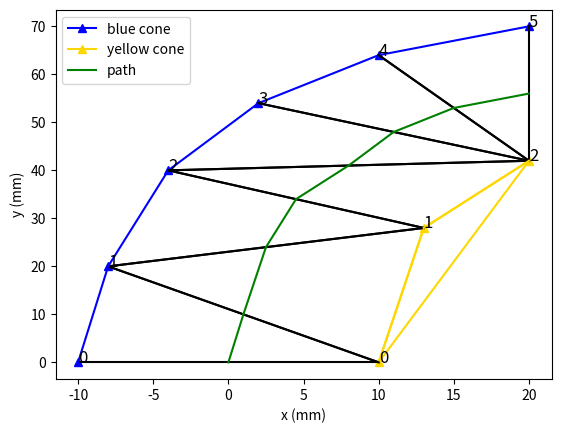

Here is the Python script that generated this plot:
'''
innerConePosition = [[[6.49447171658257,41.7389113024907]],[[8.49189149682204,41.8037451937836]],
                     [[10.4848751821667,41.8690573815958]],[[12.4735170408320,41.9319164105607]],
                     [[14.4579005366844,41.9894100214277]],[[16.4380855350346,42.0386448286094]],
                     [[22.3534294484539,42.1081444836209]],[[24.3165071700586,42.0957886616701]],
                     [[26.2748937812757,42.0609961552005]],[[28.2282468521326,42.0009961057027]],
                     [[30.1761149294924,41.9130441723441]],[[32.0795946202318,41.7896079706255]],
                     [[33.8817199327800,41.5914171121172]],[[37.1238045770298,40.8042280456036]],
                     [[38.5108000329817,40.1631834270328]],[[40.7498148915033,38.2980872410971]],
                     [[41.6428012725483,37.0572740958520]],[[42.3684952713925,35.6541128117207]],
                     [[42.9237412798850,34.1220862330776]],[[43.4562377484922,30.9418382209873]],
                     [[43.4041825643156,29.3682424552239]],[[43.1310900802234,27.8454335309325]],
                     [[42.6373380962399,26.4081334491868]],[[41.9213606895600,25.0723633391567]],
                     [[39.8493389129556,22.6733478226331]],[[37.1330772214184,20.7325660900255]],
                     [[35.6438750732877,19.9947555768891]],[[34.0970198095490,19.4366654165469]],
                     [[32.5117013027651,19.0709696852617]],[[30.9105163807122,18.9081142458350]],
                     [[29.3050197645280,18.9545691109581]],[[27.6851829730976,19.2045278218877]],
                     [[24.4759113345748,20.2570787967781]],[[21.3685688158133,21.9377743574784]],
                     [[19.8072187451783,22.9775182612717]],[[18.2040616100214,24.1054677217171]],
                     [[16.5291821840059,25.2778069272720]],[[14.7490275765791,26.4446189166734]],
                     [[10.7566166245341,28.5122919557571]],[[8.59035703212379,29.2671114310357]],
                     [[6.36970146209175,29.8034933598624]],[[4.11753580708921,30.1252372241127]],
                     [[-0.405973075502234,30.1500578730274]],[[-2.75740378439869,29.8083496207198]],
                     [[-7.53032772904185,27.7630095130657]],[[-9.55882345130782,25.8360602858122]],
                     [[-10.9967405848897,23.4446538263345]],[[-11.7530941810305,20.7728147412547]],
                     [[-11.7945553145768,18.0098876247875]],[[-11.1377067999357,15.3398589997259]],
                     [[-9.84329815385971,12.9293912425976]],[[-4.31864858110937,8.32717777382664]],
                     [[-2.64821833398598,7.33684919790624]],[[-1.23396167898668,6.38669110355496]],
                     [[-0.139159724307982,5.41310565569044]],[[0.583196113153409,4.42232005043196]],
                     [[1.00846697640521,3.25999992647677]],[[1.42452204766312,-0.235409796458984]],
                     [[1.70769766109080,-2.50157264279400]],[[2.43395748729283,-5.02746251429141]],
                     [[5.90118769712182,-9.36241405660719]],[[8.13219227914984,-10.6723062142501]],
                     [[10.4108490166236,-11.5249176387577]],[[14.7174578544944,-12.4162331505645]],
                     [[16.6611999625517,-12.7135418322201]],[[18.4669199253036,-13.0527675263258]],
                     [[20.2513584750154,-13.4902268953088]],[[22.0275043214267,-14.0208096878619]],
                     [[23.7938485314227,-14.6351269687361]],[[29.0380553533840,-16.8864873288738]],
                     [[30.7681622622371,-17.7392626196140]],[[32.3760783979903,-18.6039808584518]],
                     [[33.7897740653103,-19.5166383512928]],[[34.9667330396653,-20.5090458088496]],
                     [[35.8614855279756,-21.5808775016001]],[[36.4612858521334,-22.7451308643890]],
                     [[36.8711477182864,-25.4557910211687]],[[36.6696611457761,-26.8930663715963]],
                     [[35.5175477601575,-29.6867414698392]],[[34.6369025552692,-30.9011171932826]],
                     [[33.5888282300982,-31.9233335254203]],[[32.4026659456202,-32.7184009884738]],
                     [[29.6211021726631,-33.5886007841515]],[[27.9849204584717,-33.7170193136260]],
                     [[26.2183096377485,-33.6848022646400]],[[24.3309596262912,-33.5465676173721]],
                     [[22.3208062313579,-33.3726612899257]],[[18.1328018280879,-33.1964401661521]],
                     [[14.1429922166079,-33.1731958647648]],[[12.2313503871593,-33.1266878316603]],
                     [[10.3778348140314,-33.0132052855498]],[[8.58829435522285,-32.8040580663346]],
                     [[6.84064584789227,-32.4725374962639]],[[5.07009944482550,-32.0172508962124]],
                     [[3.27322533222869,-31.4640545504384]],[[-0.418687595522242,-30.1796696447230]],
                     [[-4.09627739578414,-28.8238238024923]],[[-5.89202160786470,-28.1122858460715]],
                     [[-7.65255868890126,-27.3645667343373]],[[-9.37355826729420,-26.5706223212060]],
                     [[-11.0772549160090,-25.7164049091686]],[[-14.4775165017317,-23.8562440887552]],
                     [[-16.1852335110450,-22.8738429891042]],[[-17.9066984601430,-21.8724503885825]],
                     [[-19.6280899733090,-20.8717543910881]],[[-22.9283852622260,-18.8697018891971]],
                     [[-24.4790807692059,-17.8277052050408]],[[-27.3051265922114,-15.5801090683244]],
                     [[-28.5448479313762,-14.3530174024786]],[[-29.6530218737847,-13.0404842531107]],
                     [[-30.6444406510768,-11.6234683085559]],[[-31.5169602294234,-10.1146356600596]],
                     [[-32.2692264908853,-8.52739205631154]],[[-32.9016624434539,-6.87420998418598]],
                     [[-34.1160057737752,-1.60803776182190]],[[-34.3261608207142,0.237322459171913]],
                     [[-34.4624174228984,2.11880932640591]],[[-34.5407037273032,4.03273612643633]],
                     [[-34.5779532171168,5.97700580252438]],[[-34.5920061096721,7.95066706685753]],
                     [[-34.6203010935088,11.9628384547546]],[[-34.6463516562825,13.9656473217268]],
                     [[-34.6751545298116,15.9616504117489]],[[-34.7230350194217,19.9334733431980]],
                     [[-34.7332354577762,21.9093507078716]],[[-34.7284338451120,23.8784778261844]],
                     [[-34.6466389854161,27.7320065787716]],[[-34.4887912178893,29.4532110956616]],
                     [[-34.1674004338218,30.9833511541837]],[[-33.6523388115164,32.2835000565933]],
                     [[-32.9540435069214,33.3001054449054]],[[-32.0153881487289,34.0792118997941]],
                     [[-28.7867224485036,35.7027232116937]],[[-26.8737074947600,36.7067299514829]],
                     [[-21.7623826032159,39.5958663210330]],[[-20.1418625665089,40.3549987041733]],
                     [[-18.5286281071084,40.9596629960629]],[[-16.9269162480936,41.3805845888608]],
                     [[-15.2947586791386,41.6060043323431]],[[-13.5312107482484,41.6777684016896]],
                     [[-9.64289482747188,41.5853268011948]],[[-7.61112976471737,41.5421552074769]],
                     [[-5.58318659783131,41.5226049040385]],[[-1.53976115651896,41.5427010208205]],
                     [[0.475431094342800,41.5765527022834]],[[2.48619653317858,41.6224387797260]],
                     [[6.49447171658257,41.7389113024907]],[[8.49189149682204,41.8037451937836]],
                     [[10.4848751821667,41.8690573815958]],[[12.4735170408320,41.9319164105607]],
                     [[14.4579005366844,41.9894100214277]]]
# load inner cone x and y coordinates
outerConePosition = [[[8.29483356036796,47.8005083348189]],[[10.2903642978411,47.8659036790991]],
                     [[12.2903853701921,47.9291209919643]],[[14.2949817462715,47.9871977358879]],
                     [[16.3042155724446,48.0371512121282]],[[18.3181128601480,48.0759783968909]],
                     [[24.3872198920862,48.0953719564451]],[[26.4188343006777,48.0592693339474]],
                     [[28.4542241392916,47.9967391176812]],[[30.4929111587893,47.9046750145358]],
                     [[32.5715480310539,47.7694057800486]],[[34.7354354110013,47.5303707137414]],
                     [[36.9671887094624,47.1090924863221]],[[41.4608084515852,45.3878796220444]],
                     [[43.5486168233166,43.9466679046951]],[[46.7637769841785,40.1838709296144]],
                     [[47.8711744070693,38.0458741563760]],[[48.6759026786991,35.8287318442088]],
                     [[49.2095764033813,33.5308461962448]],[[49.3717906596030,28.7456240961468]],
                     [[48.9402528124274,26.3442245678724]],[[48.1379348685719,24.0115869446911]],
                     [[46.9718766730536,21.8331831495909]],[[45.5183908761479,19.8937545099424]],
                     [[42.0344522843090,16.7521854290723]],[[38.0024261140352,14.4777602906678]],
                     [[35.7974585974047,13.6826661179064]],[[33.4965697064231,13.1523520909686]],
                     [[31.1302557069132,12.9121393769316]],[[28.7495405480103,12.9803375419597]],
                     [[26.4275819814214,13.3378047377686]],[[24.1935407090117,13.9452300781406]],
                     [[20.0475993937396,15.7534500265274]],[[16.3951857815830,18.0421326577611]],
                     [[14.7344934919394,19.2103582158950]],[[13.1401972893467,20.3265665388672]],
                     [[11.5833537070008,21.3477072094266]],[[10.0428032559345,22.2341839570762]],
                     [[6.90006888859156,23.5101221144020]],[[5.24310276950825,23.9102111346615]],
                     [[3.54614319085073,24.1525066527486]],[[1.82453456285617,24.2384953941222]],
                     [[-1.49646987010121,23.9423419780574]],[[-2.88611819700968,23.5188503619890]],
                     [[-4.87663538345929,22.0841121388762]],[[-5.48860547878733,21.0654842962416]],
                     [[-5.81567263287249,19.9085084532591]],[[-5.83349192339180,18.6923268134878]],
                     [[-5.53917605118359,17.4977407053060]],[[-4.95012865665813,16.4016948398736]],
                     [[-4.05317915721677,15.4107620877673]],[[0.492121533127250,12.4494087837712]],
                     [[2.38653784056378,11.1712478467585]],[[4.26363974073903,9.48929957533922]],
                     [[5.87263326747036,7.25460792254726]],[[6.83628597561633,4.68706884998182]],
                     [[7.22868549746256,2.31823546262226]],[[7.60968340642873,-1.42149659832866]],
                     [[7.97509056184070,-2.72619237583490]],[[8.54802041473498,-3.68009075055991]],
                     [[10.6601317831479,-5.23084300440234]],[[12.1167992046948,-5.77254995615783]],
                     [[13.7805173778787,-6.17261534649334]],[[17.6231089179688,-6.79114948102549]],
                     [[19.7388585053217,-7.18913620702706]],[[21.8298950982966,-7.70159820373082]],
                     [[23.8771264994103,-8.31301696223576]],[[25.8797524901441,-9.00938215804746]],
                     [[27.8385154732156,-9.77726113305095]],[[33.4828656272925,-12.3885256946890]],
                     [[35.3884273243004,-13.4149776838374]],[[37.3243202944926,-14.6682383106842]],
                     [[39.1922962154652,-16.2493960759111]],[[40.8455371260767,-18.2403341823979]],
                     [[42.0705518955054,-20.6153105774461]],[[42.7346589897432,-23.1596769590206]],
                     [[42.5147079384368,-28.2478460553850]],[[41.7538036771420,-30.6144579632713]],
                     [[39.1831183440142,-34.8167170198948]],[[37.3770559671547,-36.5762176430613]],
                     [[35.2523671945937,-37.9984770098583]],[[32.8791324240351,-38.9934826446380]],
                     [[28.1270516052592,-39.7153356388220]],[[25.9046030197368,-39.6765956654354]],
                     [[23.8121031317075,-39.5240911796868]],[[21.8464792201864,-39.3538830619781]],
                     [[19.9742827992146,-39.2418187116909]],[[16.0937484438592,-39.1847191943436]],
                     [[11.9928246424488,-39.1219447460144]],[[9.86352410414552,-38.9911216862446]],
                     [[7.69014987529461,-38.7364552625087]],[[5.51782683234722,-38.3249002543397]],
                     [[3.42382206323132,-37.7869797271760]],[[1.40682879137184,-37.1663842455962]],
                     [[-0.541821138011257,-36.5027177844325]],[[-4.34015621146816,-35.1410426555394]],
                     [[-8.16436000121084,-33.6653461038145]],[[-10.0767778404464,-32.8530238495275]],
                     [[-11.9792230934156,-31.9752972248347]],[[-13.8428086034457,-31.0410375539532]],
                     [[-15.6623928384561,-30.0682796038662]],[[-19.1958077261686,-28.0638760232219]],
                     [[-20.9238240938196,-27.0586776214187]],[[-22.6524765196268,-26.0537507263292]],
                     [[-24.4077080359509,-25.0144494209715]],[[-27.9360780875981,-22.7317004681533]],
                     [[-29.6698538901663,-21.4381474644069]],[[-32.9453564203185,-18.4316844689044]],
                     [[-34.4107565227371,-16.6961594315364]],[[-35.7065080013589,-14.8445665903860]],
                     [[-36.8313109009813,-12.8998963192641]],[[-37.7878917266941,-10.8820330087871]],
                     [[-38.5811746376266,-8.80892992160400]],[[-39.2178699842561,-6.69652639898087]],
                     [[-40.3011807339499,-0.309611756649864]],[[-40.4533406202231,1.78890139416343]],
                     [[-40.5382789183978,3.86217286202336]],[[-40.5775538214583,5.90777727960811]],
                     [[-40.5919497511314,7.92466131148779]],[[-40.6014196538181,9.91275631233656]],
                     [[-40.6457557289961,13.8810850824754]],[[-40.6745334498720,15.8753221224371]],
                     [[-40.7017394704418,17.8763494567535]],[[-40.7332264185658,21.8989357934230]],
                     [[-40.7282871101318,23.9204396925825]],[[-40.7033369152928,25.9485603009070]],
                     [[-40.4291604069450,30.2970202551981]],[[-39.9260632680985,32.6679289532538]],
                     [[-38.9665731582284,35.0689826553948]],[[-37.4022554152914,37.3266934320522]],
                     [[-35.2924298638551,39.1052438930590]],[[-33.2056190082383,40.2549711124138]],
                     [[-29.7935826692359,41.9483259837501]],[[-28.1179159337869,42.9113732230407]],
                     [[-22.4882559681602,45.8771756304123]],[[-20.3655683666973,46.6715497668858]],
                     [[-18.1093389106216,47.2629205744315]],[[-15.7909195473899,47.5854545071348]],
                     [[-13.5681633690504,47.6776546092619]],[[-11.4644254110510,47.6457593795914]],
                     [[-7.51988574761303,47.5414613781388]],[[-5.55737846449435,47.5225493988029]],
                     [[-3.59058902924480,47.5236739806379]],[[0.355197826404633,47.5753479114301]],
                     [[2.33404449770947,47.6205092826547]],[[4.31684977705784,47.6749328204622]],
                     [[8.29483356036796,47.8005083348189]],[[10.2903642978411,47.8659036790991]],
                     [[12.2903853701921,47.9291209919643]],[[14.2949817462715,47.9871977358879]],
                     [[16.3042155724446,48.0371512121282]]]
# load outer cone x and y coordinates
'''

blueCones = [[[-10, 0]],[[-8, 20]],[[-4, 40]],[[2, 54]],[[10, 64]],[[20, 70]]]
yellowCones = [[[10, 0]],[[13, 28]],[[20, 42]]]

import matplotlib.pyplot as plt
from scipy.spatial import Delaunay
from math import sqrt, pow
import numpy as np

colors = ["gold", "blue", "orange", "red"]

def loadGroundplan(yellowCoords, blueCoords):
    for i in range(len(blueCoords)):
        plt.figure(0)
        if i ==0:
            plt.plot(blueCoords[i][0][0], blueCoords[i][0][1], "-^", color="blue", label="blue cone")
        else:
            plt.plot(blueCoords[i][0][0], blueCoords[i][0][1], "-^", color="blue")
        plt.text(blueCoords[i][0][0], blueCoords[i][0][1], i, color="black", fontsize=12)
    for i in range(len(yellowCoords)):
        plt.figure(0)
        if i == 0:
            plt.plot(yellowCoords[i][0][0], yellowCoords[i][0][1], "-^", color="gold", label="yellow cone") # yellow is to clear
        else:
            plt.plot(yellowCoords[i][0][0], yellowCoords[i][0][1], "-^", color="gold")
        plt.text(yellowCoords[i][0][0], yellowCoords[i][0][1], i, color="black", fontsize=12)
    plt.xlabel("x (mm)")
    plt.ylabel("y (mm)")

def loadLine(point0, point1, class_id):
    plt.figure(0)
    if class_id < 2: # yellow or blue
        plt.plot([point0[0], point1[0]], [point0[1], point1[1]], "-", color=colors[class_id])
    elif class_id == 2:
        plt.plot([point0[0], point1[0]], [point0[1], point1[1]], "-", color="black")


loadGroundplan(yellowCones, blueCones)

def prepareDelaunayInput(yellowCones, blueCones):
    input = [point[0] for point in yellowCones + blueCones]
    return input

def getClass_id(point, yellowCones, blueCones):
    if point in [point[0] for point in yellowCones]:
        return 0
    elif point in [point[0] for point in blueCones]:
        return 1
    else:
        return 2

def getLineClass_id(point0, point1, yellowCones, blueCones):
    class_id0 = getClass_id(point0, yellowCones, blueCones)
    class_id1 = getClass_id(point1, yellowCones, blueCones)
    if class_id0 == class_id1:
        return class_id0
    else:
        return 2

def distance(point0, point1):
    return sqrt(pow(point1[0]-point0[0], 2) + pow(point1[1]-point0[1], 2))

allPoints = prepareDelaunayInput(yellowCones, blueCones)
delaunayTriangles = Delaunay(allPoints)

blue_edges = []
yellow_edges = []
mixed_edges = []

for triangle in delaunayTriangles.simplices:
    p0 = allPoints[triangle[0]]
    p1 = allPoints[triangle[1]]
    p2 = allPoints[triangle[2]]

    class_line0 = getLineClass_id(p0, p1, yellowCones, blueCones)
    if class_line0 == 0:
        yellow_edges.append([p0, p1])
    elif class_line0 == 1:
        blue_edges.append([p0, p1])
    else:
        mixed_edges.append([p0, p1])
    
    class_line1 = getLineClass_id(p0, p2, yellowCones, blueCones)
    if class_line1 == 0:
        yellow_edges.append([p0, p2])
    elif class_line1 == 1:
        blue_edges.append([p0, p2])
    else:
        mixed_edges.append([p0, p2])
    
    class_line2 = getLineClass_id(p1, p2, yellowCones, blueCones)
    if class_line2 == 0:
        yellow_edges.append([p1, p2])
    elif class_line2 == 1:
        blue_edges.append([p1, p2])
    else:
        mixed_edges.append([p1, p2])
    
    loadLine(p0, p1, class_line0)
    loadLine(p0, p2, class_line1)
    loadLine(p1, p2, class_line2)

centers = []

for edge in mixed_edges:
    point0 = edge[0]
    point1 = edge[1]
    centers.append([(point0[0]+point1[0])/2,
                    (point0[1]+point1[1])/2])


path = []
path.append([0, 0]) # start at position car
# iterate till all centers have been capted
while len(centers) > 0:
    prev_point = path[-1]
    distances = [distance(prev_point, point) for point in centers]
    next_point_idx = np.argmin(distances)
    path.append(centers[next_point_idx])
    centers.pop(next_point_idx)

plt.plot([path[0][0], path[1][0]], [path[0][1], path[1][1]], "-", color="green", label="path")
for i in range(1, len(path)-1):
    plt.plot([path[i][0], path[i+1][0]], [path[i][1], path[i+1][1]], "-", color="green")

plt.legend()
plt.show()